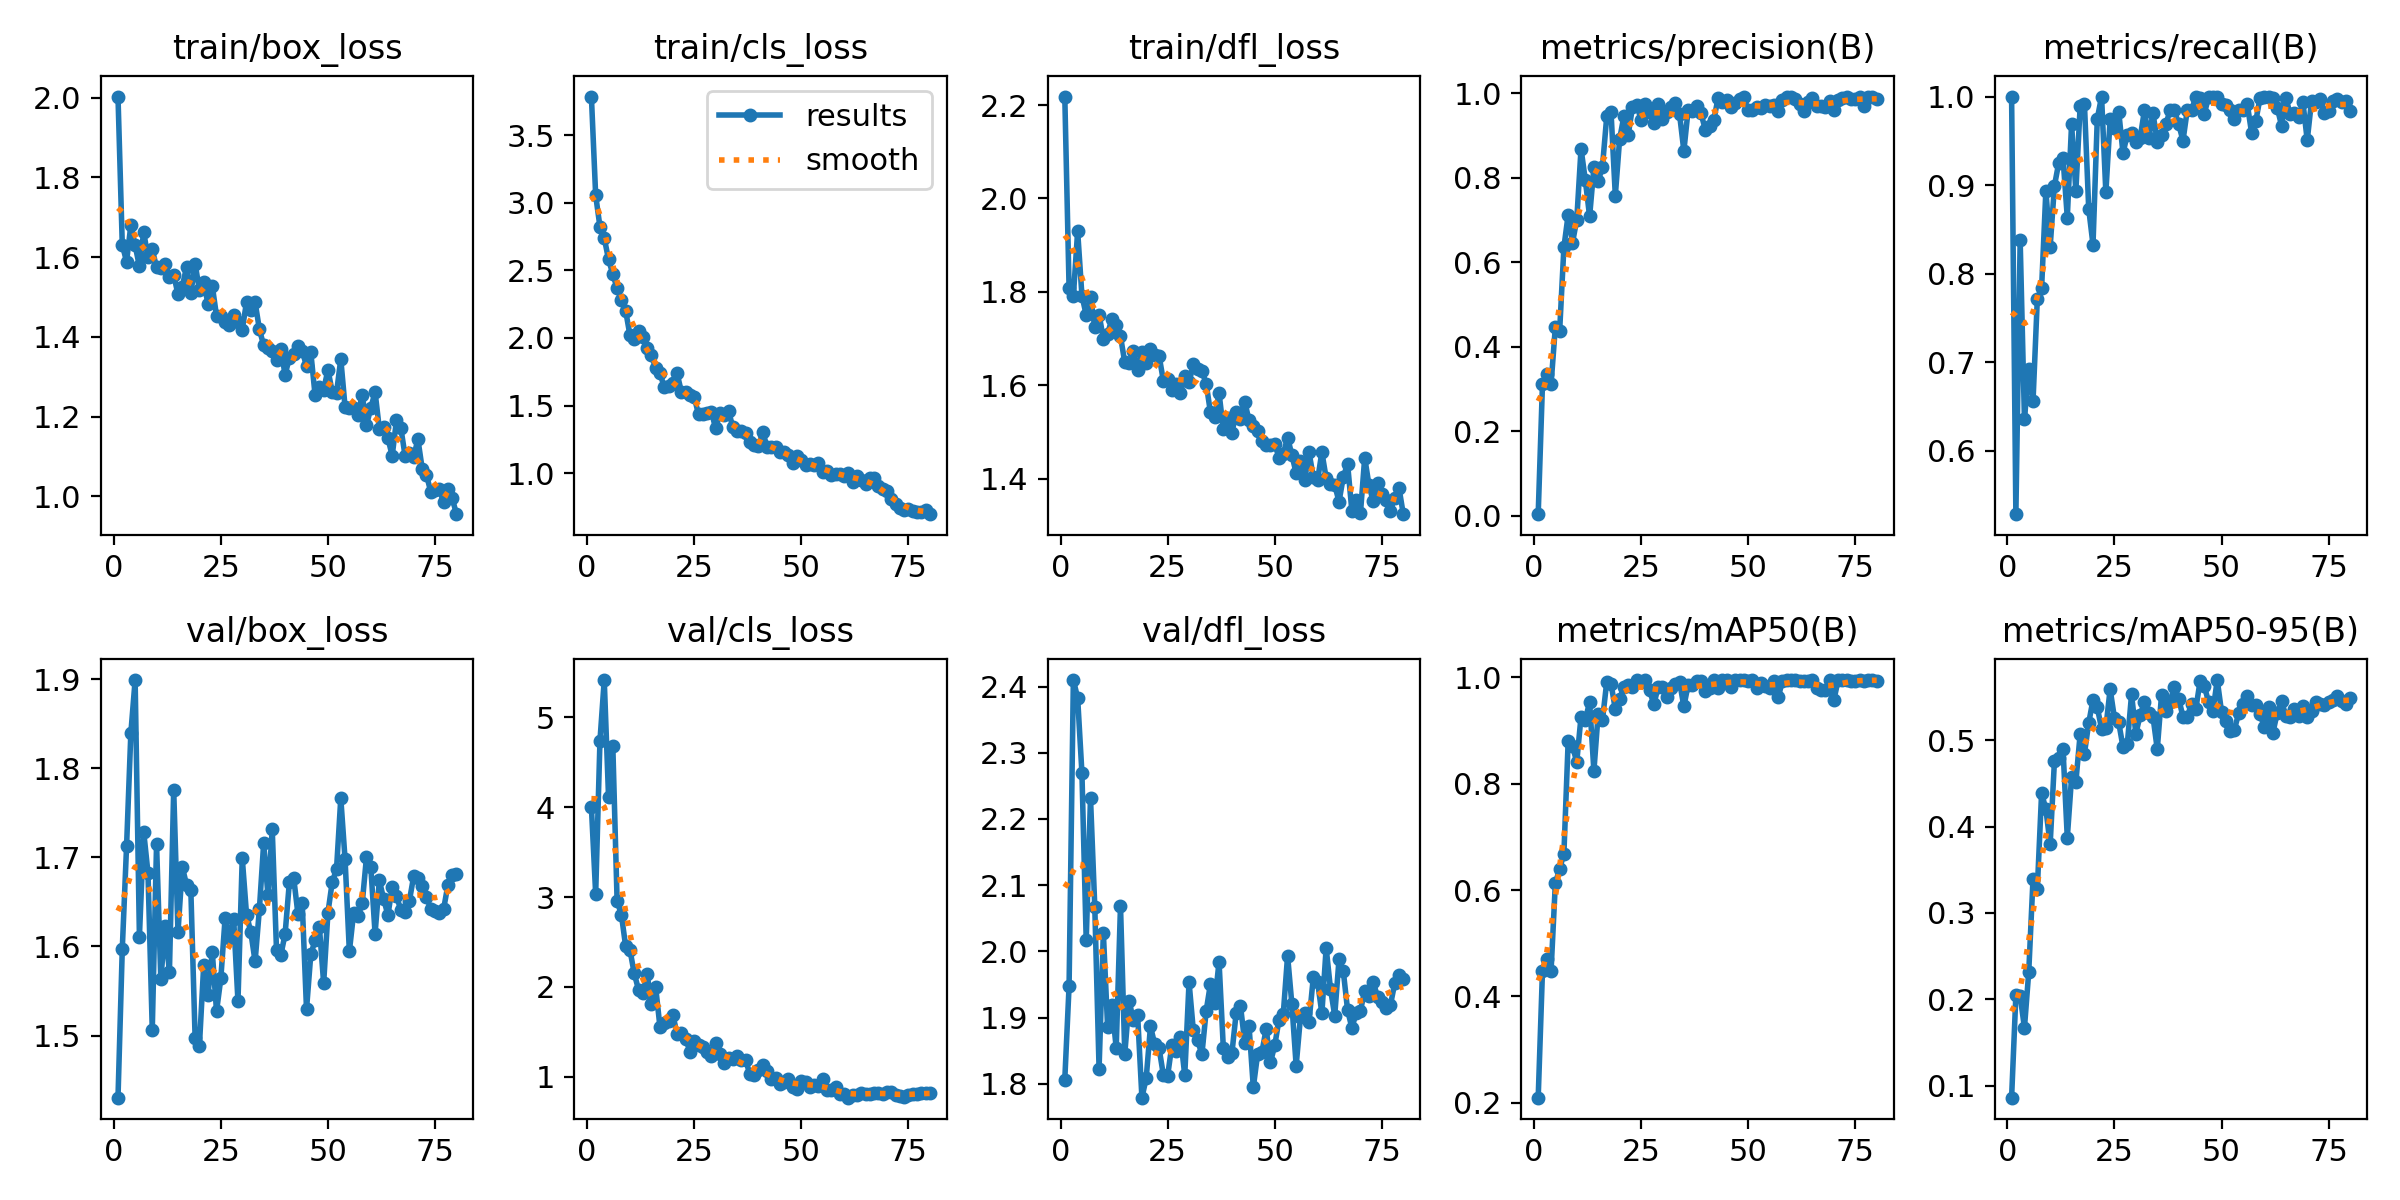

Source data for this figure (header and first rows):
epoch, time, train/box_loss, train/cls_loss, train/dfl_loss, metrics/precision(B), metrics/recall(B), metrics/mAP50(B), metrics/mAP50-95(B), val/box_loss, val/cls_loss, val/dfl_loss, lr/pg0, lr/pg1, lr/pg2
1, 142.3, 2.003, 3.786, 2.218, 0.00335, 1, 0.2096, 0.08592, 1.43, 4.003, 1.807, 0.0004074, 0.0004074, 0.0004074
2, 280.6, 1.631, 3.054, 1.809, 0.312, 0.5281, 0.4482, 0.2045, 1.597, 3.035, 1.948, 0.0008139, 0.0008139, 0.0008139
3, 783.3, 1.589, 2.822, 1.79, 0.335, 0.8375, 0.4713, 0.2038, 1.712, 4.742, 2.41, 0.00121, 0.00121, 0.00121
4, 926.7, 1.68, 2.74, 1.93, 0.3106, 0.6355, 0.4474, 0.1669, 1.839, 5.417, 2.383, 0.001204, 0.001204, 0.001204
5, 1102, 1.63, 2.581, 1.792, 0.4463, 0.6924, 0.6124, 0.2313, 1.899, 4.117, 2.269, 0.001188, 0.001188, 0.001188
6, 1333, 1.577, 2.473, 1.75, 0.4361, 0.6557, 0.6398, 0.3392, 1.611, 4.68, 2.017, 0.001173, 0.001173, 0.001173
7, 1498, 1.663, 2.368, 1.789, 0.6354, 0.7709, 0.6686, 0.3272, 1.729, 2.956, 2.232, 0.001157, 0.001157, 0.001157
8, 1667, 1.599, 2.28, 1.724, 0.7129, 0.7831, 0.8811, 0.4385, 1.683, 2.805, 2.067, 0.001142, 0.001142, 0.001142
9, 1841, 1.619, 2.201, 1.751, 0.6458, 0.8935, 0.8709, 0.4203, 1.507, 2.451, 1.823, 0.001126, 0.001126, 0.001126
10, 2002, 1.574, 2.019, 1.7, 0.7005, 0.8303, 0.841, 0.3793, 1.715, 2.412, 2.028, 0.001111, 0.001111, 0.001111
11, 2169, 1.574, 1.992, 1.71, 0.869, 0.8991, 0.9263, 0.476, 1.563, 2.149, 1.885, 0.001095, 0.001095, 0.001095
12, 2367, 1.584, 2.055, 1.742, 0.7944, 0.9251, 0.9203, 0.4795, 1.623, 1.969, 1.919, 0.00108, 0.00108, 0.00108
13, 2598, 1.549, 2.008, 1.728, 0.7085, 0.9308, 0.9538, 0.49, 1.571, 1.931, 1.854, 0.001064, 0.001064, 0.001064
14, 2823, 1.556, 1.924, 1.705, 0.8245, 0.8633, 0.8239, 0.387, 1.776, 2.143, 2.069, 0.001049, 0.001049, 0.001049
15, 2965, 1.506, 1.875, 1.649, 0.7922, 0.9688, 0.9319, 0.4572, 1.616, 1.814, 1.845, 0.001033, 0.001033, 0.001033
16, 3109, 1.526, 1.777, 1.648, 0.8263, 0.8934, 0.9199, 0.4517, 1.689, 1.998, 1.925, 0.001018, 0.001018, 0.001018
17, 3250, 1.575, 1.742, 1.673, 0.9454, 0.9888, 0.9917, 0.5069, 1.669, 1.556, 1.897, 0.001002, 0.001002, 0.001002
18, 3391, 1.51, 1.635, 1.632, 0.9557, 0.992, 0.9881, 0.4845, 1.664, 1.602, 1.904, 0.000987, 0.000987, 0.000987
19, 4551, 1.583, 1.644, 1.672, 0.758, 0.8731, 0.9399, 0.5199, 1.497, 1.621, 1.779, 0.0009716, 0.0009716, 0.0009716
20, 4690, 1.518, 1.665, 1.647, 0.8909, 0.8327, 0.959, 0.5467, 1.488, 1.692, 1.809, 0.0009561, 0.0009561, 0.0009561
21, 4918, 1.537, 1.738, 1.678, 0.946, 0.9749, 0.9826, 0.5381, 1.579, 1.475, 1.887, 0.0009406, 0.0009406, 0.0009406
22, 5062, 1.483, 1.601, 1.665, 0.9013, 1, 0.9857, 0.5133, 1.545, 1.492, 1.86, 0.0009252, 0.0009252, 0.0009252
23, 5334, 1.529, 1.602, 1.664, 0.9667, 0.8917, 0.9822, 0.5143, 1.594, 1.424, 1.854, 0.0009097, 0.0009097, 0.0009097
24, 5503, 1.452, 1.582, 1.61, 0.9732, 0.9744, 0.995, 0.5592, 1.527, 1.28, 1.814, 0.0008942, 0.0008942, 0.0008942
25, 5647, 1.452, 1.563, 1.613, 0.9375, 0.9644, 0.9917, 0.5258, 1.564, 1.396, 1.812, 0.0008787, 0.0008787, 0.0008787
26, 5791, 1.436, 1.435, 1.591, 0.974, 0.983, 0.995, 0.5208, 1.632, 1.356, 1.859, 0.0008633, 0.0008633, 0.0008633
27, 5942, 1.43, 1.44, 1.602, 0.9567, 0.9362, 0.9754, 0.4921, 1.61, 1.329, 1.85, 0.0008478, 0.0008478, 0.0008478
28, 6091, 1.455, 1.444, 1.584, 0.9306, 0.9568, 0.9492, 0.4951, 1.631, 1.272, 1.871, 0.0008323, 0.0008323, 0.0008323
29, 6251, 1.438, 1.456, 1.62, 0.9745, 0.9585, 0.9822, 0.5532, 1.538, 1.234, 1.813, 0.0008169, 0.0008169, 0.0008169
30, 6392, 1.418, 1.331, 1.606, 0.9392, 0.9486, 0.9825, 0.5077, 1.699, 1.377, 1.954, 0.0008014, 0.0008014, 0.0008014
31, 6538, 1.488, 1.444, 1.645, 0.957, 0.9532, 0.9628, 0.5288, 1.636, 1.25, 1.881, 0.0007859, 0.0007859, 0.0007859
32, 7269, 1.467, 1.434, 1.635, 0.968, 0.9842, 0.9804, 0.5444, 1.616, 1.154, 1.866, 0.0007705, 0.0007705, 0.0007705
33, 7440, 1.487, 1.458, 1.63, 0.976, 0.9529, 0.9877, 0.5311, 1.583, 1.205, 1.845, 0.000755, 0.000755, 0.000755
34, 7582, 1.419, 1.343, 1.603, 0.95, 0.9813, 0.9914, 0.5272, 1.642, 1.199, 1.91, 0.0007395, 0.0007395, 0.0007395
35, 7861, 1.379, 1.311, 1.542, 0.8636, 0.9487, 0.9453, 0.4896, 1.716, 1.232, 1.951, 0.0007241, 0.0007241, 0.0007241
36, 8005, 1.371, 1.315, 1.533, 0.9616, 0.9566, 0.9864, 0.5527, 1.658, 1.183, 1.922, 0.0007086, 0.0007086, 0.0007086
37, 8149, 1.365, 1.294, 1.583, 0.9576, 0.9688, 0.9857, 0.5341, 1.731, 1.185, 1.985, 0.0006931, 0.0006931, 0.0006931
38, 8455, 1.341, 1.232, 1.506, 0.9707, 0.9844, 0.9926, 0.5447, 1.596, 1.026, 1.855, 0.0006777, 0.0006777, 0.0006777
39, 8594, 1.37, 1.21, 1.53, 0.9526, 0.9844, 0.9926, 0.5621, 1.59, 1.022, 1.841, 0.0006622, 0.0006622, 0.0006622
40, 8973, 1.305, 1.198, 1.498, 0.9143, 0.9688, 0.9748, 0.5481, 1.614, 1.075, 1.846, 0.0006467, 0.0006467, 0.0006467
41, 9115, 1.348, 1.306, 1.542, 0.9237, 0.95, 0.9798, 0.5272, 1.672, 1.131, 1.907, 0.0006312, 0.0006312, 0.0006312
42, 9255, 1.357, 1.193, 1.528, 0.9376, 0.9848, 0.995, 0.5272, 1.677, 1.061, 1.918, 0.0006158, 0.0006158, 0.0006158
43, 9394, 1.377, 1.193, 1.565, 0.9896, 0.9844, 0.9806, 0.5422, 1.636, 0.9705, 1.862, 0.0006003, 0.0006003, 0.0006003
44, 9536, 1.366, 1.192, 1.525, 0.9801, 1, 0.995, 0.5364, 1.649, 0.9816, 1.888, 0.0005848, 0.0005848, 0.0005848
45, 9965, 1.326, 1.155, 1.513, 0.9841, 0.9985, 0.995, 0.5686, 1.529, 0.9214, 1.795, 0.0005694, 0.0005694, 0.0005694
46, 10107, 1.361, 1.157, 1.503, 0.9682, 0.9808, 0.9824, 0.5622, 1.591, 0.9386, 1.845, 0.0005539, 0.0005539, 0.0005539
47, 10250, 1.254, 1.135, 1.48, 0.978, 1, 0.995, 0.5439, 1.607, 0.9739, 1.848, 0.0005384, 0.0005384, 0.0005384
48, 10411, 1.275, 1.074, 1.472, 0.9855, 1, 0.995, 0.5344, 1.622, 0.883, 1.883, 0.000523, 0.000523, 0.000523
49, 10571, 1.267, 1.129, 1.472, 0.9904, 1, 0.995, 0.5697, 1.559, 0.8624, 1.833, 0.0005075, 0.0005075, 0.0005075
50, 10718, 1.317, 1.098, 1.474, 0.9598, 0.9912, 0.9941, 0.5328, 1.638, 0.9475, 1.858, 0.000492, 0.000492, 0.000492
51, 10937, 1.262, 1.062, 1.445, 0.9614, 0.9902, 0.995, 0.5228, 1.672, 0.9394, 1.897, 0.0004766, 0.0004766, 0.0004766
52, 11093, 1.259, 1.071, 1.453, 0.9686, 0.9844, 0.9802, 0.5108, 1.686, 0.884, 1.906, 0.0004611, 0.0004611, 0.0004611
53, 11238, 1.344, 1.058, 1.488, 0.9653, 0.9752, 0.99, 0.5124, 1.766, 0.9122, 1.994, 0.0004456, 0.0004456, 0.0004456
54, 11379, 1.224, 1.077, 1.451, 0.9713, 0.9843, 0.9843, 0.5313, 1.698, 0.8962, 1.92, 0.0004302, 0.0004302, 0.0004302
55, 11542, 1.222, 1.009, 1.411, 0.9695, 0.9844, 0.9802, 0.542, 1.594, 0.9694, 1.828, 0.0004147, 0.0004147, 0.0004147
56, 11704, 1.222, 1.018, 1.438, 0.9722, 0.9918, 0.9941, 0.5518, 1.638, 0.8576, 1.901, 0.0003992, 0.0003992, 0.0003992
57, 12368, 1.205, 0.9901, 1.398, 0.9588, 0.9594, 0.9623, 0.5408, 1.634, 0.8503, 1.907, 0.0003837, 0.0003837, 0.0003837
58, 12515, 1.254, 0.9972, 1.456, 0.9837, 0.9724, 0.9927, 0.5412, 1.648, 0.8831, 1.894, 0.0003683, 0.0003683, 0.0003683
59, 14148, 1.179, 0.9921, 1.404, 0.9909, 0.9989, 0.995, 0.53, 1.701, 0.8117, 1.961, 0.0003528, 0.0003528, 0.0003528
60, 14301, 1.221, 0.9789, 1.397, 0.9911, 1, 0.995, 0.5153, 1.69, 0.8057, 1.954, 0.0003373, 0.0003373, 0.0003373
... 20 more rows
